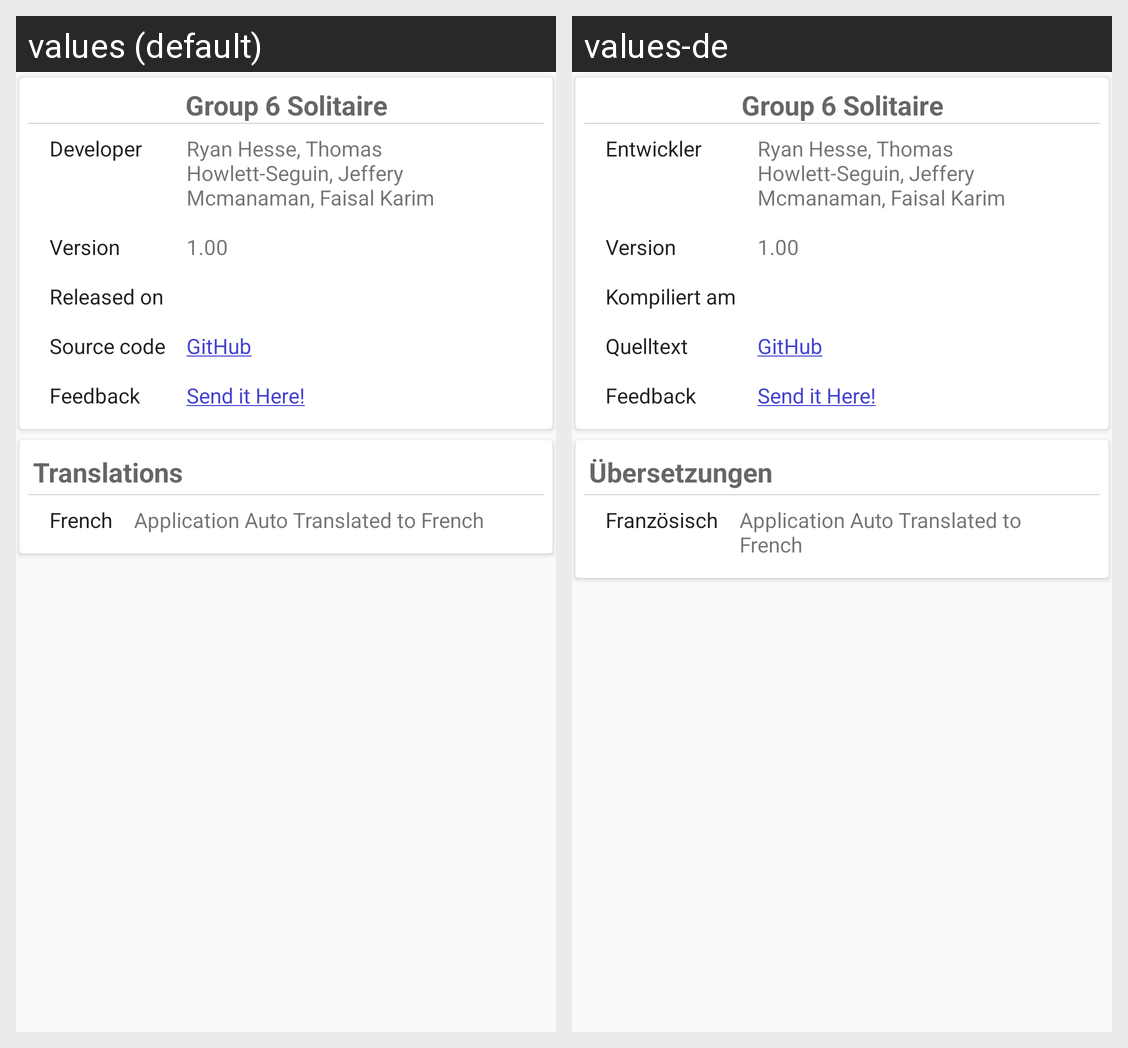

For this localized Android screen grid, give each drawn string resource with its value in every locale shown.
Android screen res/layout/fragment_about_tab1.xml rendered under 2 locales, left to right: values (default), values-de. Device: Nexus 5 (rendered at 1080×1920; each locale shown at half size, 540×960, under a caption strip naming it); theme AppThemeNoActionBar.
Strings drawn on this screen, with the default value and each locale's value (text and hints the layout hard-codes, and strings that could not be matched under every locale, appear in the picture but are not listed):

app_name
  values: Group 6 Solitaire
  values-de: Group 6 Solitaire  [not translated; the default value is used]

about_developer
  values: Developer
  values-de: Entwickler

about_developer_name
  values: Ryan Hesse, Thomas Howlett-Seguin, Jeffery Mcmanaman, Faisal Karim
  values-de: Ryan Hesse, Thomas Howlett-Seguin, Jeffery Mcmanaman, Faisal Karim

app_version
  values: Version
  values-de: Version

about_compiled
  values: Released on
  values-de: Kompiliert am

about_source_code
  values: Source code
  values-de: Quelltext

about_app_github_link
  values: GitHub
  values-de: GitHub  [not translated; the default value is used]

manual_feedback
  values: Feedback
  values-de: Feedback

about_app_license_link
  values: Send it Here!
  values-de: Send it Here!  [not translated; the default value is used]

about_translations
  values: Translations
  values-de: Übersetzungen

settings_language_french
  values: French
  values-de: Französisch

contributors_french
  values: Application Auto Translated to French
  values-de: Application Auto Translated to French  [not translated; the default value is used]
